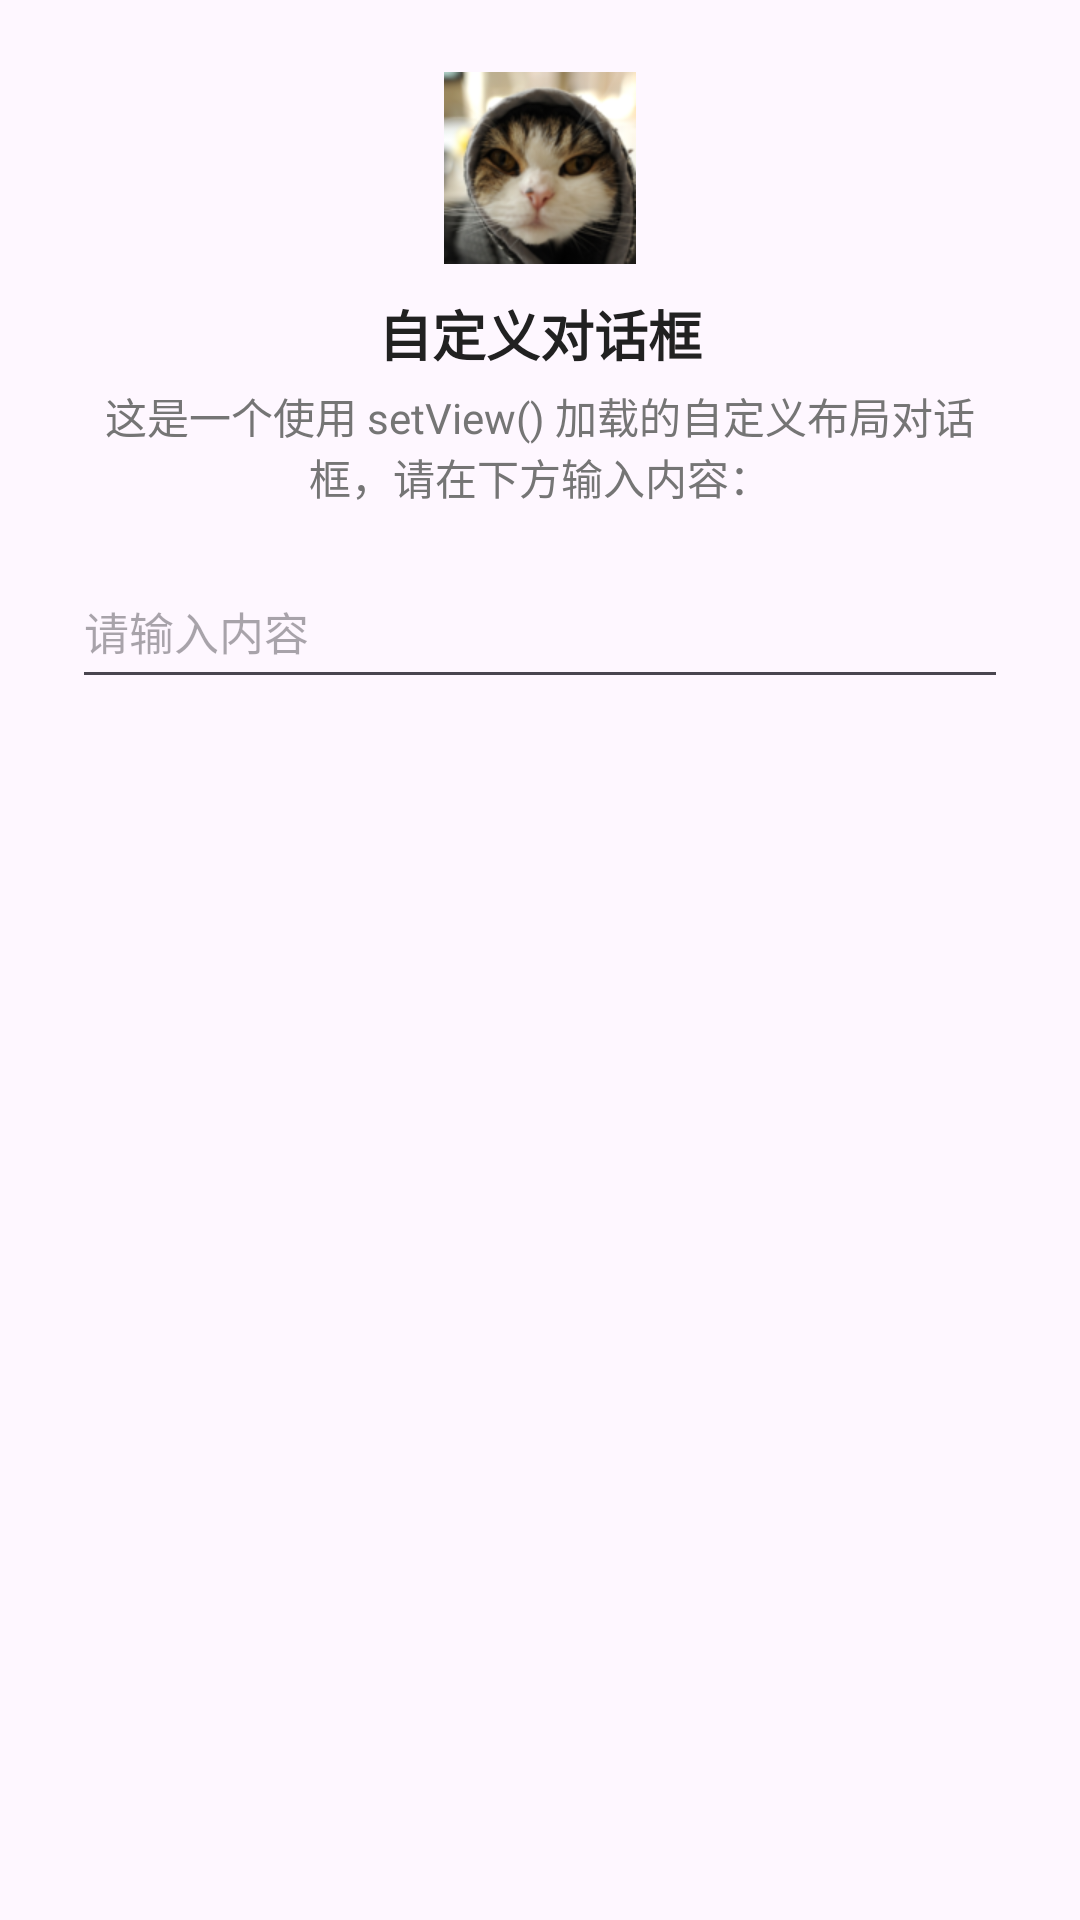

Android layout source for this screen:
<!-- AndroidManifest.xml: application theme Theme.UI_Components -->
<!-- res/layout/dialog_custom.xml -->
<?xml version="1.0" encoding="utf-8"?>
<LinearLayout xmlns:android="http://schemas.android.com/apk/res/android"
    xmlns:tools="http://schemas.android.com/tools"
    android:layout_width="match_parent"
    android:layout_height="wrap_content"
    android:gravity="center_horizontal"
    android:orientation="vertical"
    android:paddingStart="24dp"
    android:paddingTop="24dp"
    android:paddingEnd="24dp"
    android:paddingBottom="8dp">

    <ImageView
        android:id="@+id/iv_dialog_icon"
        android:layout_width="64dp"
        android:layout_height="64dp"
        android:contentDescription="@null"
        android:src="@drawable/cat" />

    <TextView
        android:layout_width="wrap_content"
        android:layout_height="wrap_content"
        android:layout_marginTop="10dp"
        android:text="@string/dialog_custom_title"
        android:textColor="#FF212121"
        android:textSize="18sp"
        android:textStyle="bold" />

    <TextView
        android:layout_width="wrap_content"
        android:layout_height="wrap_content"
        android:layout_marginTop="4dp"
        android:gravity="center"
        android:text="@string/dialog_custom_message"
        android:textColor="#FF757575"
        android:textSize="14sp" />

    
    <EditText
        android:id="@+id/et_input"
        android:layout_width="match_parent"
        android:layout_height="wrap_content"
        android:layout_marginTop="16dp"
        android:hint="@string/dialog_custom_input_hint"
        android:importantForAutofill="no"
        android:inputType="text"
        android:minHeight="48dp"
        android:textSize="15sp"
        tools:targetApi="o" />
</LinearLayout>
<!-- resources referenced by this layout -->
<resources>
  <!-- drawable cat: png bitmap (drawable, 31161 bytes) -->
  <string name="dialog_custom_input_hint">请输入内容</string>
  <string name="dialog_custom_message">这是一个使用 setView() 加载的自定义布局对话框，请在下方输入内容：</string>
  <string name="dialog_custom_title">自定义对话框</string>
  <style name="Theme.UI_Components" parent="Base.Theme.UI_Components" />
  <style name="Base.Theme.UI_Components" parent="Theme.Material3.DayNight.NoActionBar">
          <item name="colorPrimary">@color/purple_500</item>
      </style>
  <color name="purple_500">#FF6200EE</color>
</resources>
